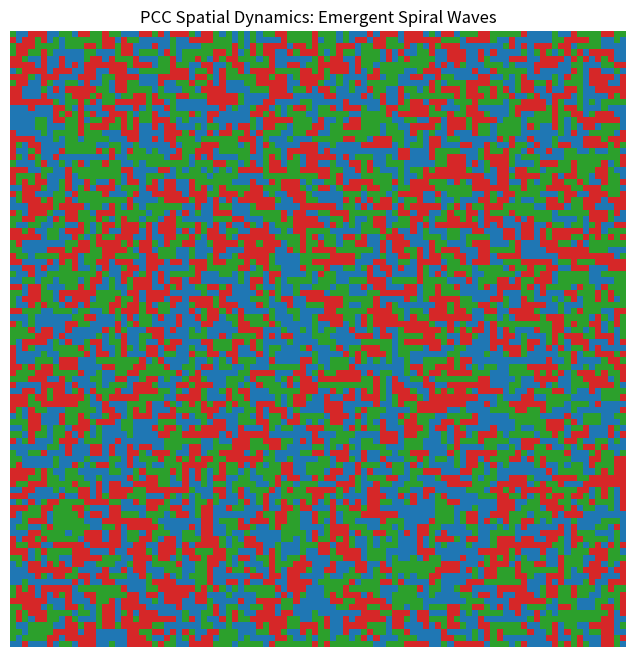

Python code for this plot:
import numpy as np
import matplotlib.pyplot as plt
import matplotlib.animation as animation

# --- Configuration ---
N = 100  # Grid size (NxN)
# 1: Pressure (Blue), 2: Control (Green), 3: Chaos (Red)
# ---------------------

# Initialize grid with random states
grid = np.random.randint(1, 4, size=(N, N))

def update(frame, img, grid):
    new_grid = grid.copy()
    
    # We use a Monte Carlo step approach for statistical mechanical accuracy
    for _ in range(N * N):
        # Pick a random cell
        i, j = np.random.randint(0, N), np.random.randint(0, N)
        
        # Pick a random neighbor (Von Neumann neighborhood)
        ni, nj = i, j
        if np.random.random() < 0.5:
            ni = (i + np.random.choice([-1, 1])) % N
        else:
            nj = (j + np.random.choice([-1, 1])) % N
            
        attacker = grid[ni, nj]
        defender = grid[i, j]
        
        # PCC Interaction Logic:
        # Pressure (1) beats Chaos (3)
        # Control (2) beats Pressure (1)
        # Chaos (3) beats Control (2)
        if (attacker == 1 and defender == 3) or \
           (attacker == 2 and defender == 1) or \
           (attacker == 3 and defender == 2):
            new_grid[i, j] = attacker
                
    img.set_data(new_grid)
    grid[:] = new_grid[:]
    return img,

# Setup Visualization
fig, ax = plt.subplots(figsize=(8, 8))
# Custom colormap: 1=Blue (P), 2=Green (Co), 3=Red (Ch)
from matplotlib.colors import ListedColormap
cmap = ListedColormap(['#1f77b4', '#2ca02c', '#d62728'])

img = ax.imshow(grid, cmap=cmap, interpolation='nearest')
ax.set_title("PCC Spatial Dynamics: Emergent Spiral Waves")
ax.axis('off')

ani = animation.FuncAnimation(fig, update, fargs=(img, grid), frames=200, interval=1, blit=True)
plt.show()
